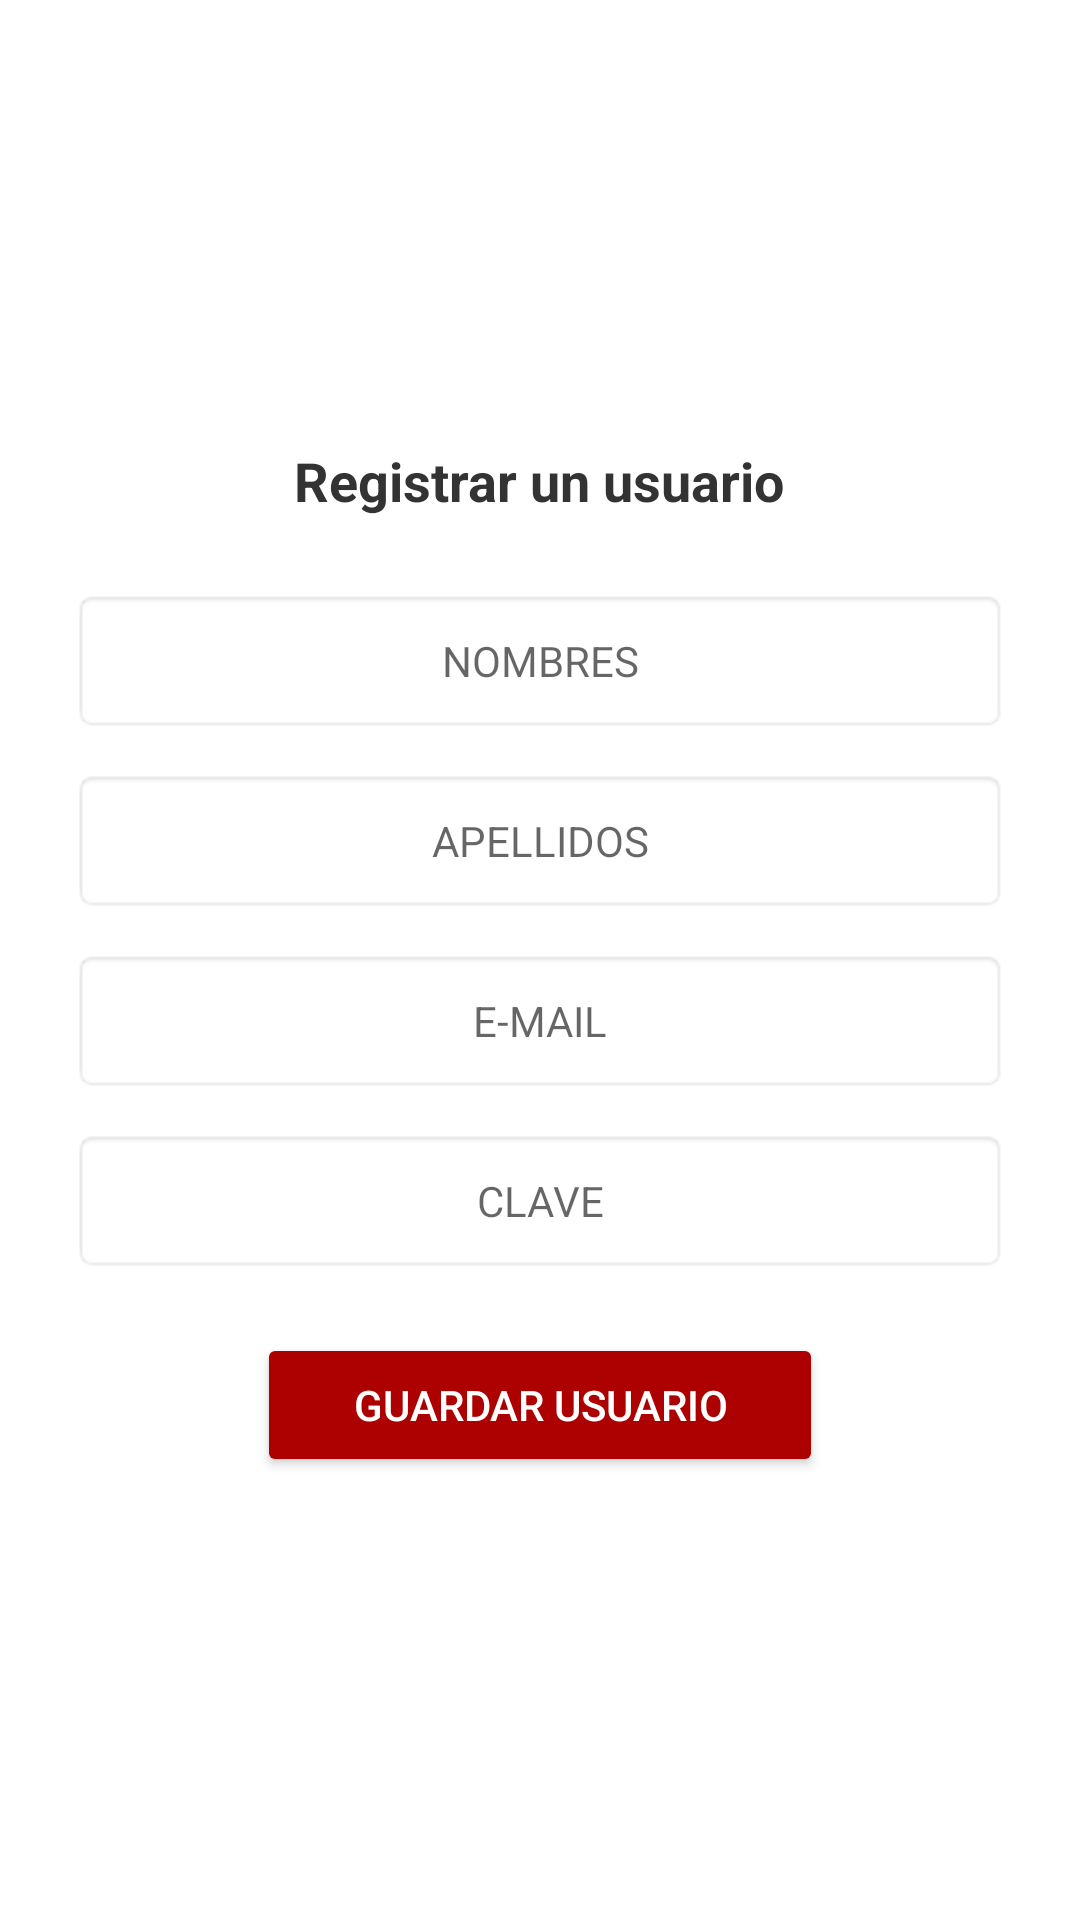

Android layout source for this screen:
<!-- AndroidManifest.xml: activity theme Theme.AppCompat.Light.NoActionBar -->
<!-- res/layout/activity_register_users.xml -->
<?xml version="1.0" encoding="utf-8"?>
<ScrollView xmlns:android="http://schemas.android.com/apk/res/android"
    xmlns:app="http://schemas.android.com/apk/res-auto"
    android:layout_width="match_parent"
    android:layout_height="match_parent"
    android:fillViewport="true"
    android:background="@color/bg_gris_0">

    <androidx.constraintlayout.widget.ConstraintLayout
        android:layout_width="match_parent"
        android:layout_height="wrap_content"
        android:padding="24dp">

        <LinearLayout
            android:layout_width="match_parent"
            android:layout_height="wrap_content"
            android:orientation="vertical"
            android:gravity="center_horizontal"
            app:layout_constraintBottom_toBottomOf="parent"
            app:layout_constraintTop_toTopOf="parent">

            <TextView
                android:layout_width="wrap_content"
                android:layout_height="wrap_content"
                android:text="Registrar un usuario"
                android:textSize="18sp"
                android:textColor="@color/bg_gris_80"
                android:textStyle="bold"
                android:layout_marginBottom="24dp" />

            <EditText
                android:id="@+id/etCrudNombres"
                android:layout_width="match_parent"
                android:layout_height="48dp"
                android:background="@android:drawable/editbox_background"
                android:hint="NOMBRES"
                android:padding="12dp"
                android:layout_marginBottom="12dp"
                android:gravity="center"
                android:textSize="14sp"/>

            <EditText
                android:id="@+id/etCrudApellidos"
                android:layout_width="match_parent"
                android:layout_height="48dp"
                android:background="@android:drawable/editbox_background"
                android:hint="APELLIDOS"
                android:padding="12dp"
                android:layout_marginBottom="12dp"
                android:gravity="center"
                android:textSize="14sp"/>

            <EditText
                android:id="@+id/etCrudEmail"
                android:layout_width="match_parent"
                android:layout_height="48dp"
                android:background="@android:drawable/editbox_background"
                android:hint="E-MAIL"
                android:inputType="textEmailAddress"
                android:padding="12dp"
                android:layout_marginBottom="12dp"
                android:gravity="center"
                android:textSize="14sp"/>

            <EditText
                android:id="@+id/etCrudClave"
                android:layout_width="match_parent"
                android:layout_height="48dp"
                android:background="@android:drawable/editbox_background"
                android:hint="CLAVE"
                android:inputType="textPassword"
                android:padding="12dp"
                android:layout_marginBottom="20dp"
                android:gravity="center"
                android:textSize="14sp"/>

            <Button
                android:id="@+id/btnGuardarCrud"
                android:layout_width="wrap_content"
                android:layout_height="wrap_content"
                android:text="GUARDAR USUARIO"
                android:backgroundTint="@color/bg_muni"
                android:textColor="@color/bg_gris_0"
                android:paddingHorizontal="32dp"/>

        </LinearLayout>
    </androidx.constraintlayout.widget.ConstraintLayout>
</ScrollView>
<!-- resources referenced by this layout -->
<resources>
  <color name="bg_gris_0">#ffffff</color>
  <color name="bg_gris_80">#333333</color>
  <color name="bg_muni">#AD0000</color>
</resources>
